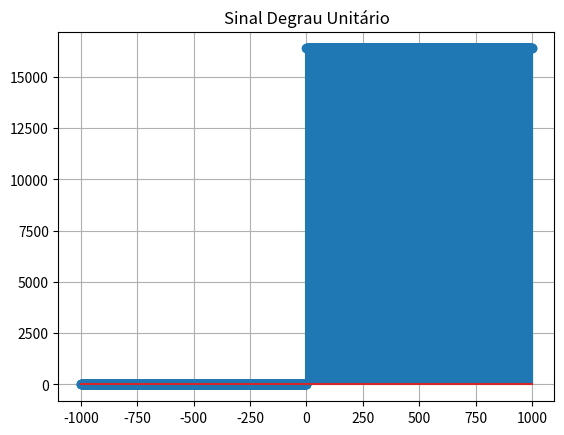

Reproduce this figure in Python. (Note: this script raises an exception after producing the figure.)
import numpy as np
import matplotlib.pyplot as plt

Amplitude = 16384

# sinal degrau unitário
n = np.arange(-1000, 1001)

degrau = Amplitude * np.heaviside(n, 1)

# plotar o sinal degrau unitário
plt.stem(n, degrau)
plt.title("Sinal Degrau Unitário")
plt.grid(True)
plt.show()

output_file = "Aula_1/saida_sinais_basicos/sinal_degrau.pcm"

out = np.memmap(output_file, dtype='int16', mode='w+', shape=(len(degrau),))
out[:] = degrau[:]